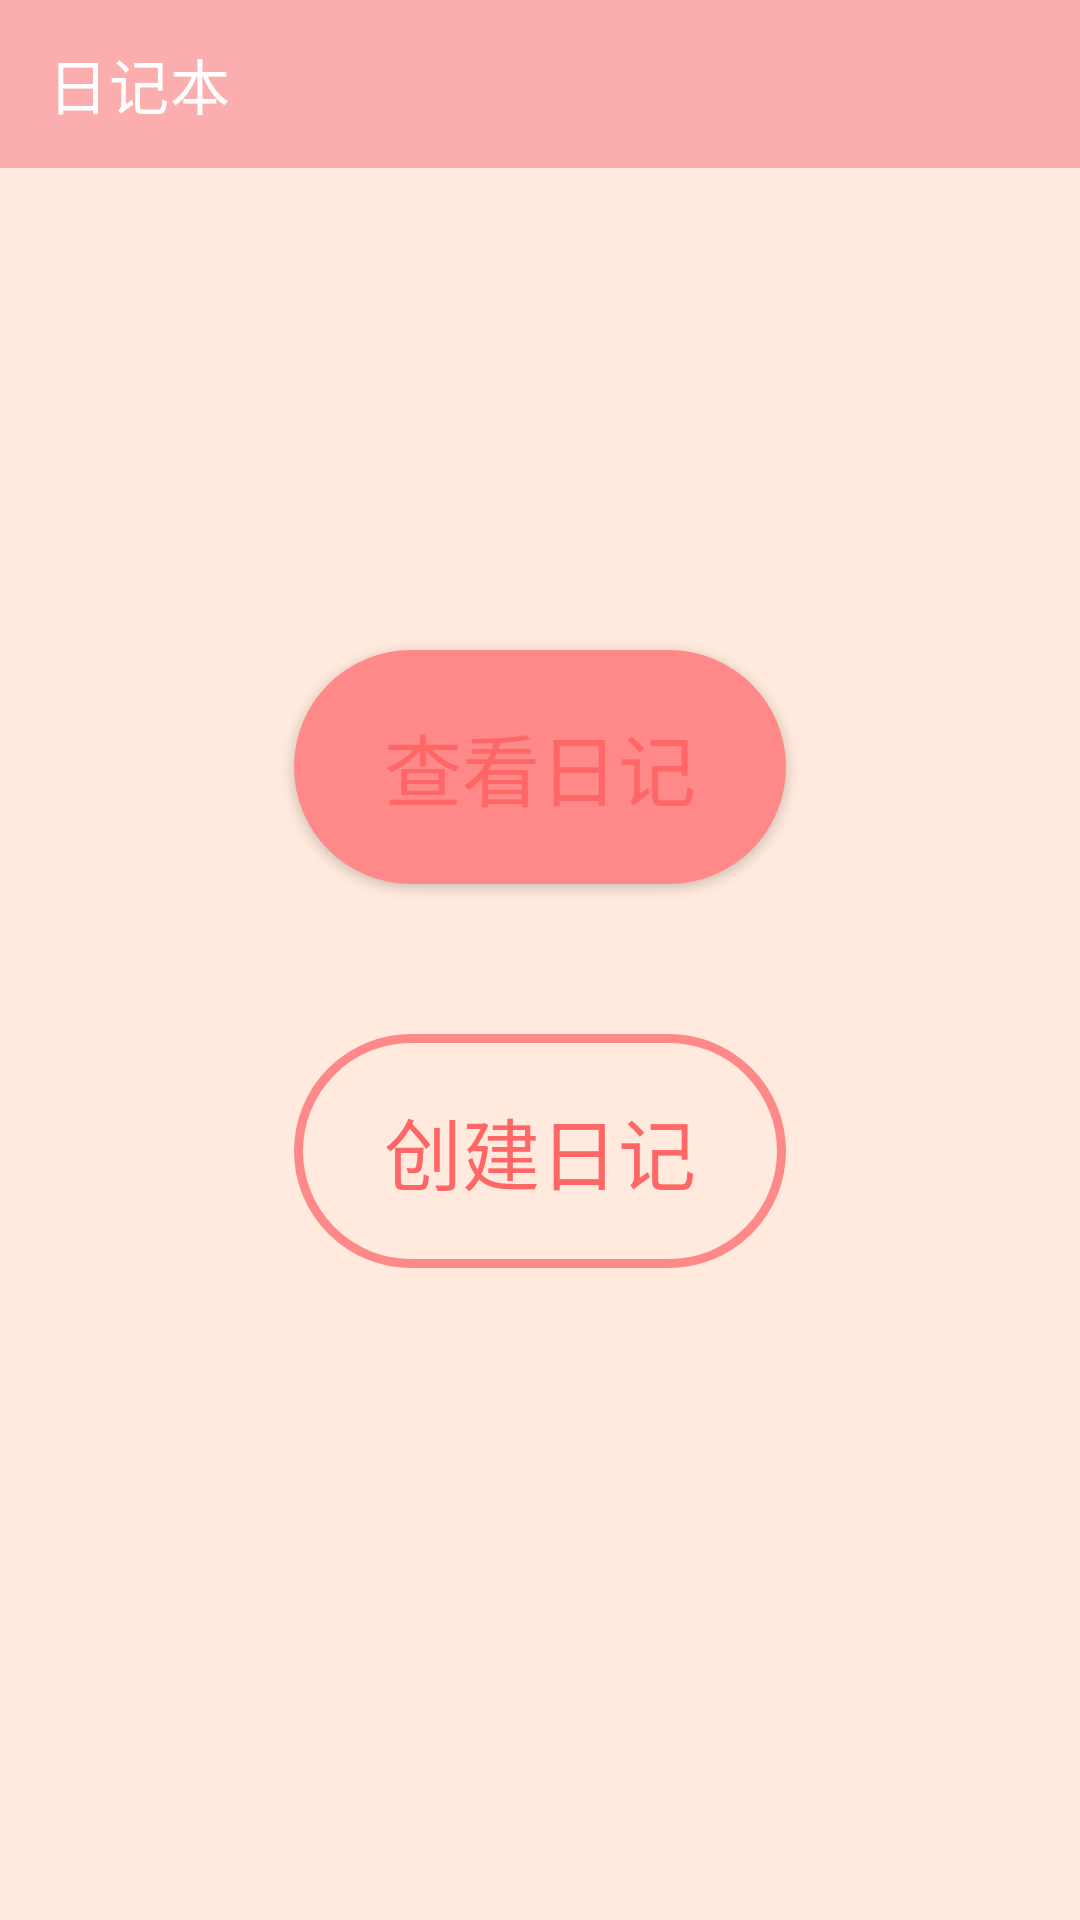

Here is an Android app screen rendered from its layout file. Give the layout XML and the strings, colors and styles it references.
<!-- AndroidManifest.xml: application theme Theme.App.NoActionBar -->
<!-- res/layout/activity_main.xml -->
<?xml version="1.0" encoding="utf-8"?>
<LinearLayout xmlns:android="http://schemas.android.com/apk/res/android"
    xmlns:app="http://schemas.android.com/apk/res-auto"
    android:layout_width="match_parent"
    android:layout_height="match_parent"
    android:background="@color/pink_200"
    android:orientation="vertical">

    <com.google.android.material.appbar.AppBarLayout
        android:layout_width="match_parent"
        android:layout_height="wrap_content"
        android:theme="@style/Theme.App.AppBarOverlay">

        <androidx.appcompat.widget.Toolbar
            android:id="@+id/toolbar"
            android:layout_width="match_parent"
            android:layout_height="?attr/actionBarSize"
            android:background="?attr/colorPrimary"
            app:popupTheme="@style/Theme.App.PopupOverlay"
            app:title="@string/app_name" />

    </com.google.android.material.appbar.AppBarLayout>

    <ScrollView
        android:layout_width="match_parent"
        android:layout_height="0dp"
        android:layout_weight="1.0"
        android:fillViewport="true">

        <LinearLayout
            android:layout_width="match_parent"
            android:layout_height="match_parent"
            android:gravity="center"
            android:orientation="vertical">

            <Button
                android:id="@+id/browse_button"
                android:layout_width="wrap_content"
                android:layout_height="wrap_content"
                android:background="@drawable/btn_full"
                android:paddingStart="30dp"
                android:paddingTop="20dp"
                android:paddingEnd="30dp"
                android:paddingBottom="20dp"
                android:text="查看日记"
                android:textColor="@color/pink_700"
                android:textSize="26sp" />

            <Button
                android:id="@+id/create_button"
                android:layout_width="wrap_content"
                android:layout_height="wrap_content"
                android:layout_marginTop="50dp"
                android:background="@drawable/btn_hollow"
                android:paddingStart="30dp"
                android:paddingTop="20dp"
                android:paddingEnd="30dp"
                android:paddingBottom="20dp"
                android:text="创建日记"
                android:textColor="@color/pink_700"
                android:textSize="26sp" />

        </LinearLayout>

    </ScrollView>

    <TextView
        android:id="@+id/version_textView"
        android:layout_width="wrap_content"
        android:layout_height="wrap_content"
        android:layout_gravity="center_horizontal"
        android:layout_margin="20dp"
        android:textColor="@color/pink_300"
        android:textSize="12sp" />

</LinearLayout>
<!-- resources referenced by this layout -->
<resources>
  <color name="pink_200">#FFEADD</color>
  <color name="pink_300">#FCAEAE</color>
  <color name="pink_700">#FF6666</color>
  <!-- drawable btn_full (drawable) -->
  <?xml version="1.0" encoding="utf-8"?>
  <selector xmlns:android="http://schemas.android.com/apk/res/android">
  
      
      <item android:state_enabled="false">
          <shape android:shape="rectangle">
              <corners android:radius="60dp" />
              <solid android:color="@color/pink_300" />
          </shape>
      </item>
  
      
      <item android:state_pressed="true">
          <shape android:shape="rectangle">
              <corners android:radius="60dp" />
              <solid android:color="@color/pink_700" />
          </shape>
      </item>
  
      
      <item>
          <shape android:shape="rectangle">
              <corners android:radius="60dp" />
              <solid android:color="@color/pink_500" />
          </shape>
      </item>
  
  </selector>
  <!-- drawable btn_hollow (drawable) -->
  <?xml version="1.0" encoding="utf-8"?>
  <selector xmlns:android="http://schemas.android.com/apk/res/android">
  
      
      <item android:state_enabled="false">
          <shape android:shape="rectangle">
              <corners android:radius="60dp" />
              <solid android:color="@color/transparent" />
              <stroke android:width="3dp" android:color="@color/pink_300" />
          </shape>
      </item>
  
      
      <item android:state_pressed="true">
          <shape android:shape="rectangle">
              <corners android:radius="60dp" />
              <solid android:color="@color/transparent" />
              <stroke android:width="3dp" android:color="@color/pink_700" />
          </shape>
      </item>
  
      
      <item>
          <shape android:shape="rectangle">
              <corners android:radius="60dp" />
              <solid android:color="@color/transparent" />
              <stroke android:width="3dp" android:color="@color/pink_500" />
          </shape>
      </item>
  
  </selector>
  <string name="app_name">日记本</string>
  <style name="Theme.App.AppBarOverlay" parent="ThemeOverlay.AppCompat.Dark.ActionBar" />
  <style name="Theme.App.PopupOverlay" parent="ThemeOverlay.AppCompat.Light">
          <item name="android:textColorPrimary">@color/white</item>
      </style>
  <style name="Theme.App.NoActionBar">
          <item name="windowActionBar">false</item>
          <item name="windowNoTitle">true</item>
          <item name="actionOverflowMenuStyle">@style/OverflowMenuStyle</item>
      </style>
  <color name="pink_500">#FF8989</color>
  <color name="transparent">#00000000</color>
  <color name="white">#FFFFFF</color>
  <style name="OverflowMenuStyle" parent="@style/Widget.MaterialComponents.PopupMenu.Overflow">
          <item name="android:popupBackground">@color/pink_300</item>
      </style>
</resources>
